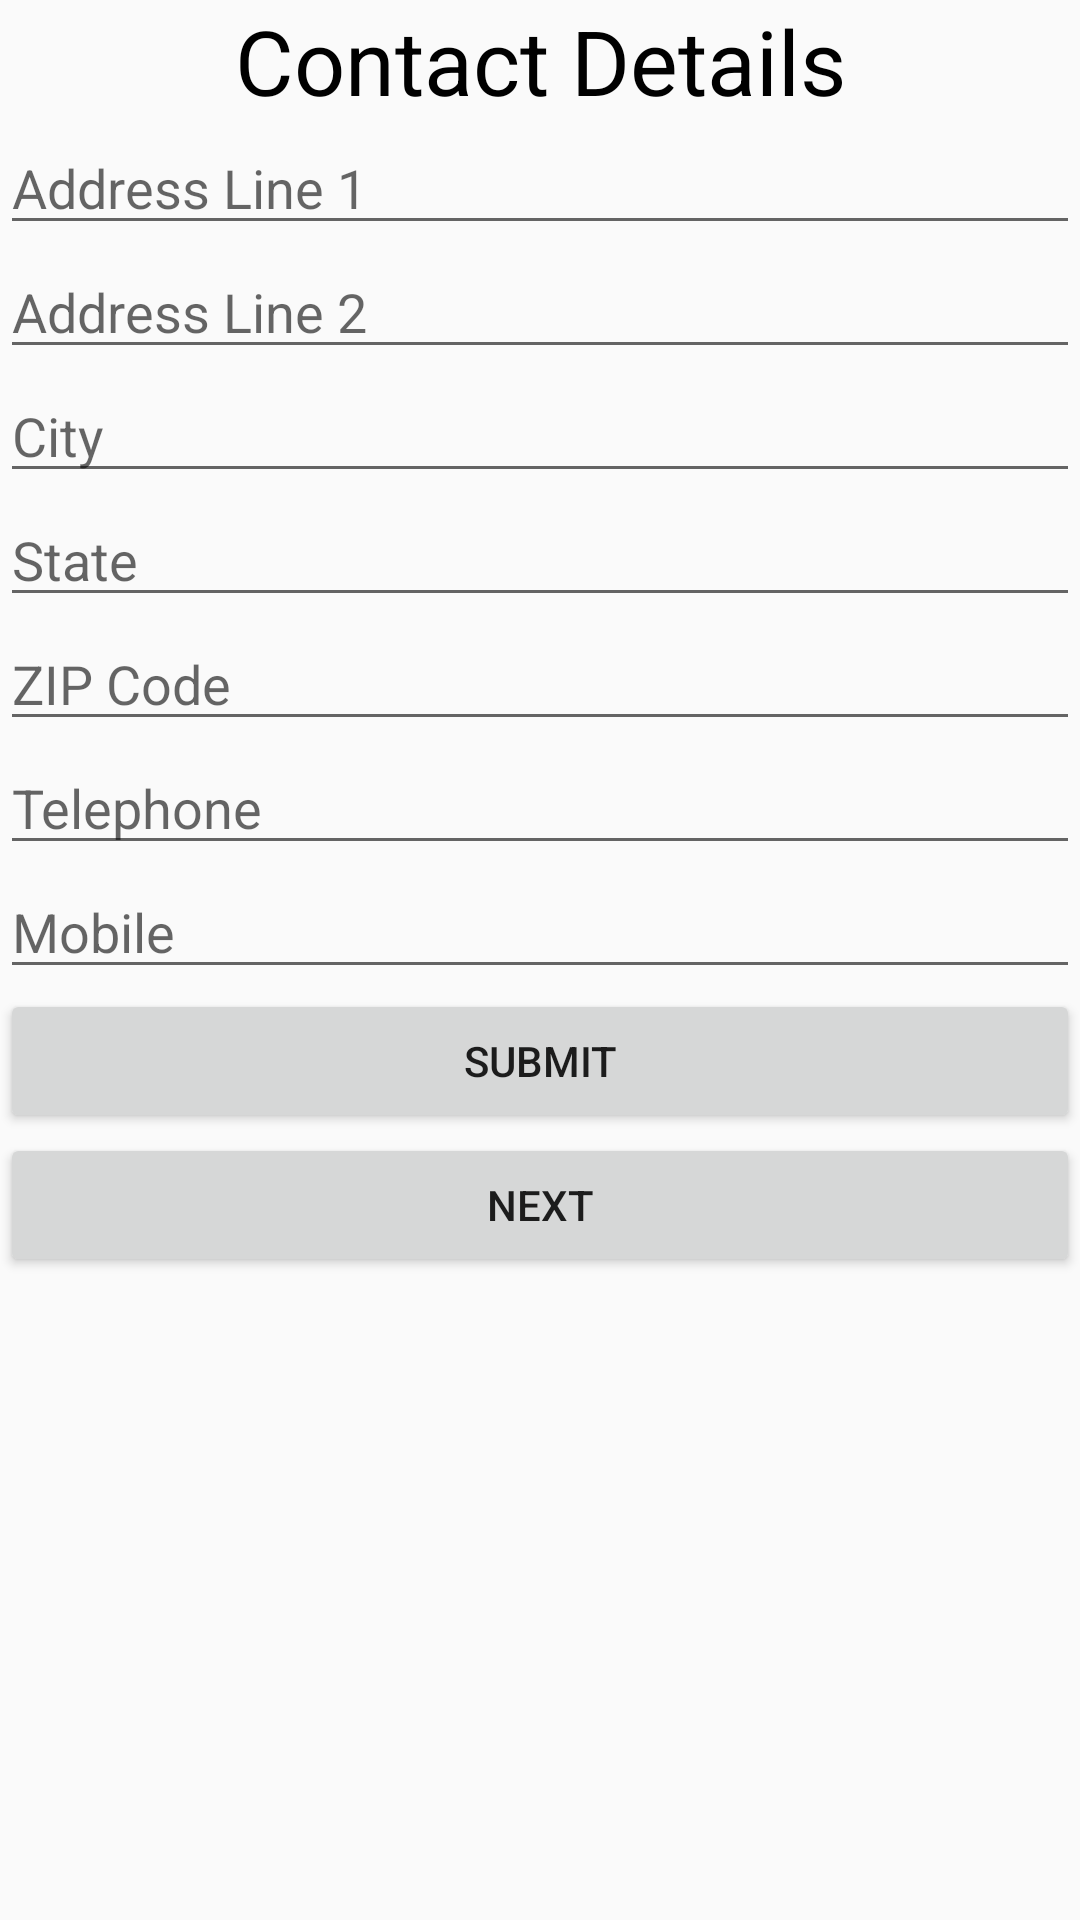

Layout XML and referenced resources for this Android screen:
<!-- AndroidManifest.xml: application theme AppTheme -->
<!-- res/layout/activity_contact_details.xml -->
<ScrollView android:layout_width="match_parent"
    xmlns:android="http://schemas.android.com/apk/res/android"  android:layout_height="match_parent">

    <LinearLayout
        android:layout_width="match_parent"
        android:orientation="vertical"
        android:layout_height="match_parent">

        <TextView
            android:layout_width="match_parent"
            android:textAlignment="center"
            android:textSize="30dp"
            android:textColor="#000000"
            android:text="Contact Details"
            android:layout_height="match_parent" />

        <LinearLayout
            android:layout_width="match_parent"
            android:layout_height="match_parent"
            android:orientation="horizontal">
            <EditText
                android:layout_width="match_parent"
                android:hint="Address Line 1"
                android:id="@+id/addline1"
                android:layout_height="match_parent" />
        </LinearLayout>
        <LinearLayout
            android:layout_width="match_parent"
            android:layout_height="match_parent"
            android:orientation="horizontal">
            <EditText
                android:layout_width="match_parent"
                android:hint="Address Line 2"
                android:id="@+id/addline2"
                android:layout_height="match_parent" />
        </LinearLayout>
        <LinearLayout
            android:layout_width="match_parent"
            android:layout_height="match_parent"
            android:orientation="horizontal">
            <EditText
                android:layout_width="match_parent"
                android:hint="City"
                android:id="@+id/city"
                android:layout_height="match_parent" />
        </LinearLayout>
        <LinearLayout
            android:layout_width="match_parent"
            android:layout_height="match_parent"
            android:orientation="horizontal">
            <EditText
                android:layout_width="match_parent"
                android:hint="State"
                android:id="@+id/state"
                android:layout_height="match_parent" />
        </LinearLayout>
        <LinearLayout
            android:layout_width="match_parent"
            android:layout_height="match_parent"
            android:orientation="horizontal">
            <EditText
                android:layout_width="match_parent"
                android:hint="ZIP Code"
                android:id="@+id/zipcode"
                android:layout_height="match_parent" />
        </LinearLayout>
        <LinearLayout
            android:layout_width="match_parent"
            android:layout_height="match_parent"
            android:orientation="horizontal">
            <EditText
                android:layout_width="match_parent"
                android:hint="Telephone"
                android:id="@+id/telephone"
                android:layout_height="match_parent" />
        </LinearLayout>
        <LinearLayout
            android:layout_width="match_parent"
            android:layout_height="match_parent"
            android:orientation="horizontal">
            <EditText
                android:layout_width="match_parent"
                android:hint="Mobile"
                android:id="@+id/mobile"
                android:layout_height="match_parent" />
        </LinearLayout>
        <LinearLayout
            android:layout_width="match_parent"
            android:layout_height="match_parent">

            <Button
                android:layout_width="match_parent"
                android:text="Submit"
                android:onClick="contact_details_firebase"
                android:id="@+id/btn"
                android:layout_height="match_parent" />

        </LinearLayout>
        <LinearLayout
            android:layout_width="match_parent"
            android:layout_height="match_parent">

            <Button
                android:layout_width="match_parent"
                android:text="Next"
                android:onClick="work_experience_intent"
                android:id="@+id/btn2"
                android:layout_height="match_parent" />

        </LinearLayout>

    </LinearLayout>




</ScrollView>
<!-- resources referenced by this layout -->
<resources>
  <style name="AppTheme" parent="Theme.AppCompat.Light.NoActionBar">
          
          <item name="colorPrimary">@color/colorPrimary</item>
          <item name="colorPrimaryDark">@color/colorPrimaryDark</item>
          <item name="colorAccent">@color/colorAccent</item>
      </style>
  <color name="colorPrimary">#125688</color>
  <color name="colorPrimaryDark">#125688</color>
  <color name="colorAccent">#c8e8ff</color>
</resources>
